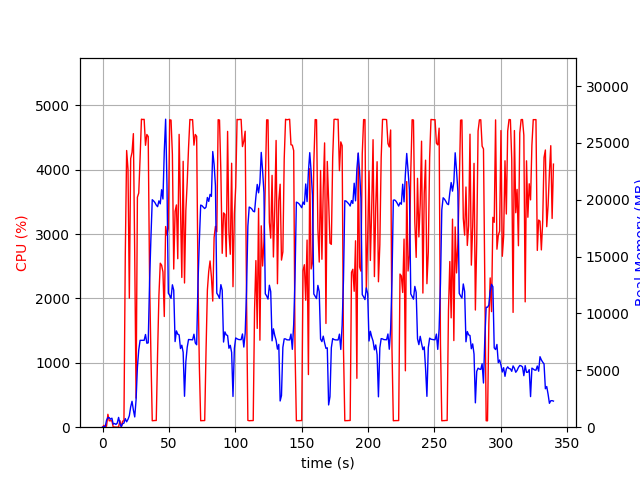

The table this chart was drawn from, first rows:
elapsed_time, nproc, cpu, mem_real, mem_virtual
3.6716461181640625e-05, 1, 0.0, 7.719, 3185
1.006, 2, 28.8, 49.58, 161.3
2.014, 2, 2.0, 57.26, 168.3
3.021, 4, 16.9, 616.1, 2308
4.029, 4, 200.4, 845.2, 2586
5.037, 4, 99.2, 835.3, 2554
6.044, 3, 100.2, 702.5, 2109
7.052, 3, 99.2, 794.2, 2221
8.06, 3, 1.0, 268.2, 1563
9.068, 3, 3.0, 326.4, 1609
10.08, 3, 1.0, 244.3, 1542
11.08, 3, 1.0, 361.1, 1645
12.09, 7, 3.0, 860.9, 3301
13.1, 3, 102.2, 319.1, 1624
14.11, 2, 1.0, 50.74, 92.91
15.12, 1, 94.2, 305.9, 1255
16.13, 1, 100.0, 358.6, 1383
17.14, 1, 2677, 756.8, 5423
18.16, 1, 4298, 473.9, 5443
19.18, 1, 4007, 696.1, 5467
20.19, 1, 2004, 1011, 7415
21.2, 1, 4172, 1791, 7415
22.22, 1, 4270, 2277, 7415
23.23, 1, 4560, 1511, 7415
24.25, 1, 2673, 903, 8439
25.26, 1, 452.4, 2402, 9476
26.27, 1, 3572, 5269, 11268
27.27, 1, 3638, 6796, 16400
28.29, 1, 4184, 7640, 16400
29.31, 1, 4784, 7640, 16400
30.33, 1, 4779, 7640, 16400
31.35, 1, 4782, 7640, 16400
32.37, 1, 4379, 8152, 16400
33.39, 1, 4547, 7384, 16400
34.41, 1, 4515, 7420, 18080
35.43, 1, 2315, 12733, 24420
36.44, 1, 1127, 16624, 34660
37.45, 1, 100.2, 20006, 34660
38.46, 1, 102.3, 19897, 34660
39.47, 1, 104.1, 19755, 34660
40.47, 1, 104.3, 19535, 34660
41.48, 1, 1153, 19393, 34660
42.49, 1, 2051, 19907, 34660
43.49, 1, 2548, 19644, 46948
44.5, 1, 2517, 20883, 46948
45.51, 1, 2413, 20064, 46948
46.52, 1, 1720, 24262, 46948
47.54, 1, 3117, 27086, 46958
48.55, 1, 2984, 21366, 46970
49.57, 1, 3087, 11785, 46970
50.59, 1, 4776, 11599, 46970
51.61, 1, 4770, 11328, 46970
52.63, 1, 4238, 12525, 47118
53.64, 1, 2457, 12051, 47174
54.66, 1, 3354, 7530, 47174
55.67, 1, 3453, 8469, 47190
56.68, 1, 2617, 8181, 47190
57.7, 1, 4549, 8117, 47190
58.72, 1, 3409, 6917, 47190
59.72, 1, 2326, 7209, 47190
... 276 more rows
